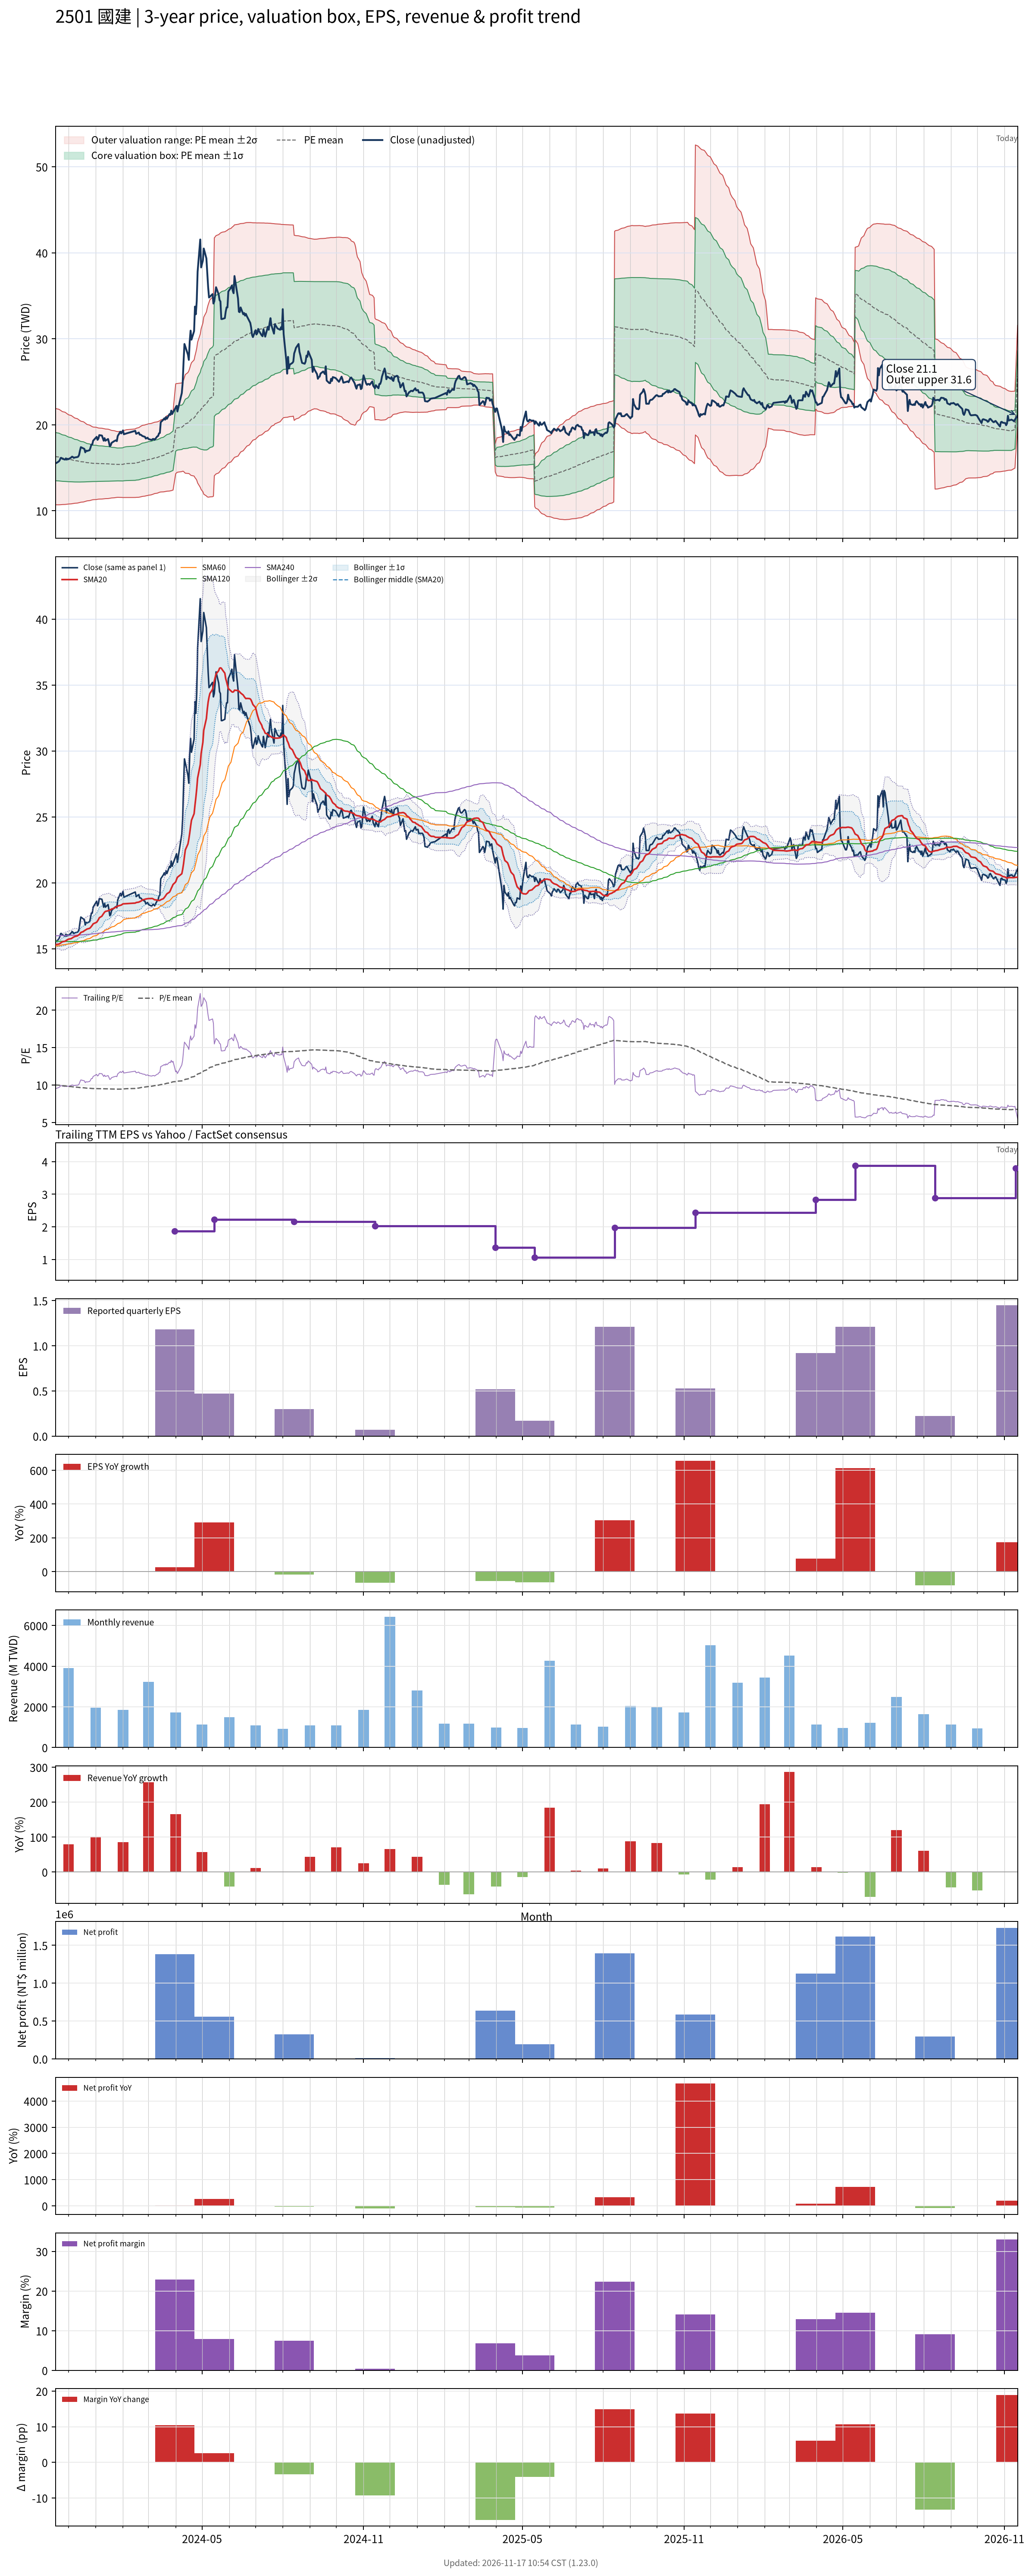

The data file committed next to this chart (first rows):
# chart-version: skill-stock-dynamic-val…
date, close, available_date, period_end, eps, ttm_eps, pe, pe_mean, pe_std, price_m2, price_m1, price_mean, price_p1, price_p2, forward_eps, forward_pe, forward_pe_mean, forward_pe_std, forward_price_m2, forward_price_m1, forward_price_mean, forward_price_p1, forward_price_p2, sma20
2023-11-16, 15.55, 2023-11-14, 2023-09-30, 0.21, 1.63, 9.54, 10.01, 1.724, 10.7, 13.51, 16.32, 19.13, 21.94, , , , , , , , , , 15.29
2023-11-17, 15.55, 2023-11-14, 2023-09-30, 0.21, 1.63, 9.54, 9.992, 1.714, 10.7, 13.49, 16.29, 19.08, 21.87, , , , , , , , , , 15.32
2023-11-20, 15.75, 2023-11-14, 2023-09-30, 0.21, 1.63, 9.663, 9.972, 1.703, 10.7, 13.48, 16.25, 19.03, 21.81, , , , , , , , , , 15.35
2023-11-21, 15.9, 2023-11-14, 2023-09-30, 0.21, 1.63, 9.755, 9.953, 1.693, 10.71, 13.46, 16.22, 18.98, 21.74, , , , , , , , , , 15.39
2023-11-22, 16.15, 2023-11-14, 2023-09-30, 0.21, 1.63, 9.908, 9.935, 1.681, 10.71, 13.45, 16.19, 18.93, 21.68, , , , , , , , , , 15.43
2023-11-23, 16.15, 2023-11-14, 2023-09-30, 0.21, 1.63, 9.908, 9.916, 1.668, 10.72, 13.44, 16.16, 18.88, 21.6, , , , , , , , , , 15.48
2023-11-24, 16.05, 2023-11-14, 2023-09-30, 0.21, 1.63, 9.847, 9.897, 1.657, 10.73, 13.43, 16.13, 18.83, 21.53, , , , , , , , , , 15.53
2023-11-27, 15.95, 2023-11-14, 2023-09-30, 0.21, 1.63, 9.785, 9.878, 1.645, 10.74, 13.42, 16.1, 18.78, 21.46, , , , , , , , , , 15.56
2023-11-28, 16.1, 2023-11-14, 2023-09-30, 0.21, 1.63, 9.877, 9.859, 1.631, 10.75, 13.41, 16.07, 18.73, 21.39, , , , , , , , , , 15.61
2023-11-29, 15.95, 2023-11-14, 2023-09-30, 0.21, 1.63, 9.785, 9.84, 1.618, 10.77, 13.4, 16.04, 18.68, 21.31, , , , , , , , , , 15.65
2023-11-30, 16.05, 2023-11-14, 2023-09-30, 0.21, 1.63, 9.847, 9.821, 1.604, 10.78, 13.39, 16.01, 18.62, 21.24, , , , , , , , , , 15.69
2023-12-01, 16, 2023-11-14, 2023-09-30, 0.21, 1.63, 9.816, 9.802, 1.591, 10.79, 13.38, 15.98, 18.57, 21.16, , , , , , , , , , 15.72
2023-12-04, 16.2, 2023-11-14, 2023-09-30, 0.21, 1.63, 9.939, 9.784, 1.576, 10.81, 13.38, 15.95, 18.52, 21.09, , , , , , , , , , 15.76
2023-12-05, 16.3, 2023-11-14, 2023-09-30, 0.21, 1.63, 10, 9.767, 1.563, 10.83, 13.37, 15.92, 18.47, 21.01, , , , , , , , , , 15.81
2023-12-06, 16.25, 2023-11-14, 2023-09-30, 0.21, 1.63, 9.969, 9.75, 1.549, 10.84, 13.37, 15.89, 18.42, 20.94, , , , , , , , , , 15.85
2023-12-07, 16.15, 2023-11-14, 2023-09-30, 0.21, 1.63, 9.908, 9.732, 1.535, 10.86, 13.36, 15.86, 18.36, 20.87, , , , , , , , , , 15.88
2023-12-08, 16.2, 2023-11-14, 2023-09-30, 0.21, 1.63, 9.939, 9.715, 1.52, 10.88, 13.36, 15.83, 18.31, 20.79, , , , , , , , , , 15.92
2023-12-11, 16.25, 2023-11-14, 2023-09-30, 0.21, 1.63, 9.969, 9.698, 1.506, 10.9, 13.35, 15.81, 18.26, 20.72, , , , , , , , , , 15.97
2023-12-12, 16.3, 2023-11-14, 2023-09-30, 0.21, 1.63, 10, 9.68, 1.49, 10.92, 13.35, 15.78, 18.21, 20.64, , , , , , , , , , 16.02
2023-12-13, 16.5, 2023-11-14, 2023-09-30, 0.21, 1.63, 10.12, 9.664, 1.475, 10.95, 13.35, 15.75, 18.16, 20.56, , , , , , , , , , 16.07
2023-12-14, 17, 2023-11-14, 2023-09-30, 0.21, 1.63, 10.43, 9.651, 1.46, 10.97, 13.35, 15.73, 18.11, 20.49, , , , , , , , , , 16.14
2023-12-15, 17.4, 2023-11-14, 2023-09-30, 0.21, 1.63, 10.67, 9.638, 1.444, 11, 13.36, 15.71, 18.07, 20.42, , , , , , , , , , 16.23
2023-12-18, 17.25, 2023-11-14, 2023-09-30, 0.21, 1.63, 10.58, 9.626, 1.43, 11.03, 13.36, 15.69, 18.02, 20.35, , , , , , , , , , 16.3
2023-12-19, 17.2, 2023-11-14, 2023-09-30, 0.21, 1.63, 10.55, 9.613, 1.414, 11.06, 13.36, 15.67, 17.98, 20.28, , , , , , , , , , 16.37
2023-12-20, 16.8, 2023-11-14, 2023-09-30, 0.21, 1.63, 10.31, 9.598, 1.397, 11.09, 13.37, 15.64, 17.92, 20.2, , , , , , , , , , 16.4
2023-12-21, 17, 2023-11-14, 2023-09-30, 0.21, 1.63, 10.43, 9.584, 1.38, 11.12, 13.37, 15.62, 17.87, 20.12, , , , , , , , , , 16.45
2023-12-22, 16.95, 2023-11-14, 2023-09-30, 0.21, 1.63, 10.4, 9.57, 1.363, 11.16, 13.38, 15.6, 17.82, 20.04, , , , , , , , , , 16.49
2023-12-25, 17.05, 2023-11-14, 2023-09-30, 0.21, 1.63, 10.46, 9.557, 1.347, 11.19, 13.38, 15.58, 17.77, 19.97, , , , , , , , , , 16.55
2023-12-26, 17.35, 2023-11-14, 2023-09-30, 0.21, 1.63, 10.64, 9.546, 1.332, 11.22, 13.39, 15.56, 17.73, 19.9, , , , , , , , , , 16.61
2023-12-27, 17.7, 2023-11-14, 2023-09-30, 0.21, 1.63, 10.86, 9.536, 1.318, 11.25, 13.4, 15.54, 17.69, 19.84, , , , , , , , , , 16.7
2023-12-28, 17.7, 2023-11-14, 2023-09-30, 0.21, 1.63, 10.86, 9.527, 1.305, 11.27, 13.4, 15.53, 17.66, 19.78, , , , , , , , , , 16.78
2023-12-29, 18.15, 2023-11-14, 2023-09-30, 0.21, 1.63, 11.13, 9.521, 1.295, 11.3, 13.41, 15.52, 17.63, 19.74, , , , , , , , , , 16.89
2024-01-02, 18.6, 2023-11-14, 2023-09-30, 0.21, 1.63, 11.41, 9.516, 1.287, 11.32, 13.41, 15.51, 17.61, 19.71, , , , , , , , , , 17
2024-01-03, 18.25, 2023-11-14, 2023-09-30, 0.21, 1.63, 11.2, 9.51, 1.276, 11.34, 13.42, 15.5, 17.58, 19.66, , , , , , , , , , 17.1
2024-01-04, 18.4, 2023-11-14, 2023-09-30, 0.21, 1.63, 11.29, 9.505, 1.27, 11.36, 13.42, 15.49, 17.56, 19.63, , , , , , , , , , 17.21
2024-01-05, 18.8, 2023-11-14, 2023-09-30, 0.21, 1.63, 11.53, 9.503, 1.266, 11.36, 13.43, 15.49, 17.55, 19.62, , , , , , , , , , 17.34
2024-01-08, 18.75, 2023-11-14, 2023-09-30, 0.21, 1.63, 11.5, 9.501, 1.263, 11.37, 13.43, 15.49, 17.55, 19.6, , , , , , , , , , 17.47
2024-01-09, 18.45, 2023-11-14, 2023-09-30, 0.21, 1.63, 11.32, 9.499, 1.258, 11.38, 13.43, 15.48, 17.53, 19.58, , , , , , , , , , 17.58
2024-01-10, 18.15, 2023-11-14, 2023-09-30, 0.21, 1.63, 11.13, 9.495, 1.252, 11.39, 13.44, 15.48, 17.52, 19.56, , , , , , , , , , 17.67
2024-01-11, 18.45, 2023-11-14, 2023-09-30, 0.21, 1.63, 11.32, 9.492, 1.247, 11.41, 13.44, 15.47, 17.5, 19.54, , , , , , , , , , 17.77
2024-01-12, 18.15, 2023-11-14, 2023-09-30, 0.21, 1.63, 11.13, 9.488, 1.241, 11.42, 13.44, 15.46, 17.49, 19.51, , , , , , , , , , 17.83
2024-01-15, 18.35, 2023-11-14, 2023-09-30, 0.21, 1.63, 11.26, 9.485, 1.237, 11.43, 13.44, 15.46, 17.48, 19.5, , , , , , , , , , 17.88
2024-01-16, 17.95, 2023-11-14, 2023-09-30, 0.21, 1.63, 11.01, 9.481, 1.231, 11.44, 13.45, 15.45, 17.46, 19.47, , , , , , , , , , 17.91
2024-01-17, 17.5, 2023-11-14, 2023-09-30, 0.21, 1.63, 10.74, 9.474, 1.222, 11.46, 13.45, 15.44, 17.43, 19.43, , , , , , , , , , 17.93
2024-01-18, 17.6, 2023-11-14, 2023-09-30, 0.21, 1.63, 10.8, 9.468, 1.212, 11.48, 13.46, 15.43, 17.41, 19.38, , , , , , , , , , 17.96
2024-01-19, 17.9, 2023-11-14, 2023-09-30, 0.21, 1.63, 10.98, 9.462, 1.204, 11.5, 13.46, 15.42, 17.39, 19.35, , , , , , , , , , 18.01
2024-01-22, 18.1, 2023-11-14, 2023-09-30, 0.21, 1.63, 11.1, 9.457, 1.197, 11.51, 13.47, 15.42, 17.37, 19.32, , , , , , , , , , 18.07
2024-01-23, 18.15, 2023-11-14, 2023-09-30, 0.21, 1.63, 11.13, 9.453, 1.189, 11.53, 13.47, 15.41, 17.35, 19.28, , , , , , , , , , 18.12
2024-01-24, 18.2, 2023-11-14, 2023-09-30, 0.21, 1.63, 11.17, 9.449, 1.182, 11.55, 13.47, 15.4, 17.33, 19.26, , , , , , , , , , 18.16
2024-01-25, 18.1, 2023-11-14, 2023-09-30, 0.21, 1.63, 11.1, 9.444, 1.175, 11.56, 13.48, 15.39, 17.31, 19.23, , , , , , , , , , 18.18
2024-01-26, 18.7, 2023-11-14, 2023-09-30, 0.21, 1.63, 11.47, 9.443, 1.172, 11.57, 13.48, 15.39, 17.3, 19.21, , , , , , , , , , 18.23
2024-01-29, 19.2, 2023-11-14, 2023-09-30, 0.21, 1.63, 11.78, 9.444, 1.175, 11.56, 13.48, 15.39, 17.31, 19.22, , , , , , , , , , 18.29
2024-01-30, 19, 2023-11-14, 2023-09-30, 0.21, 1.63, 11.66, 9.445, 1.176, 11.56, 13.48, 15.39, 17.31, 19.23, , , , , , , , , , 18.31
2024-01-31, 19.15, 2023-11-14, 2023-09-30, 0.21, 1.63, 11.75, 9.446, 1.178, 11.56, 13.48, 15.4, 17.32, 19.24, , , , , , , , , , 18.35
2024-02-01, 19.35, 2023-11-14, 2023-09-30, 0.21, 1.63, 11.87, 9.449, 1.184, 11.54, 13.47, 15.4, 17.33, 19.26, , , , , , , , , , 18.4
2024-02-02, 18.9, 2023-11-14, 2023-09-30, 0.21, 1.63, 11.6, 9.476, 1.196, 11.55, 13.5, 15.45, 17.4, 19.35, , , , , , , , , , 18.41
2024-02-05, 19, 2023-11-14, 2023-09-30, 0.21, 1.63, 11.66, 9.503, 1.209, 11.55, 13.52, 15.49, 17.46, 19.43, , , , , , , , , , 18.42
2024-02-15, 19.3, 2023-11-14, 2023-09-30, 0.21, 1.63, 11.84, 9.532, 1.222, 11.55, 13.54, 15.54, 17.53, 19.52, , , , , , , , , , 18.46
2024-02-16, 18.95, 2023-11-14, 2023-09-30, 0.21, 1.63, 11.63, 9.56, 1.232, 11.57, 13.57, 15.58, 17.59, 19.6, , , , , , , , , , 18.5
... 667 more rows
